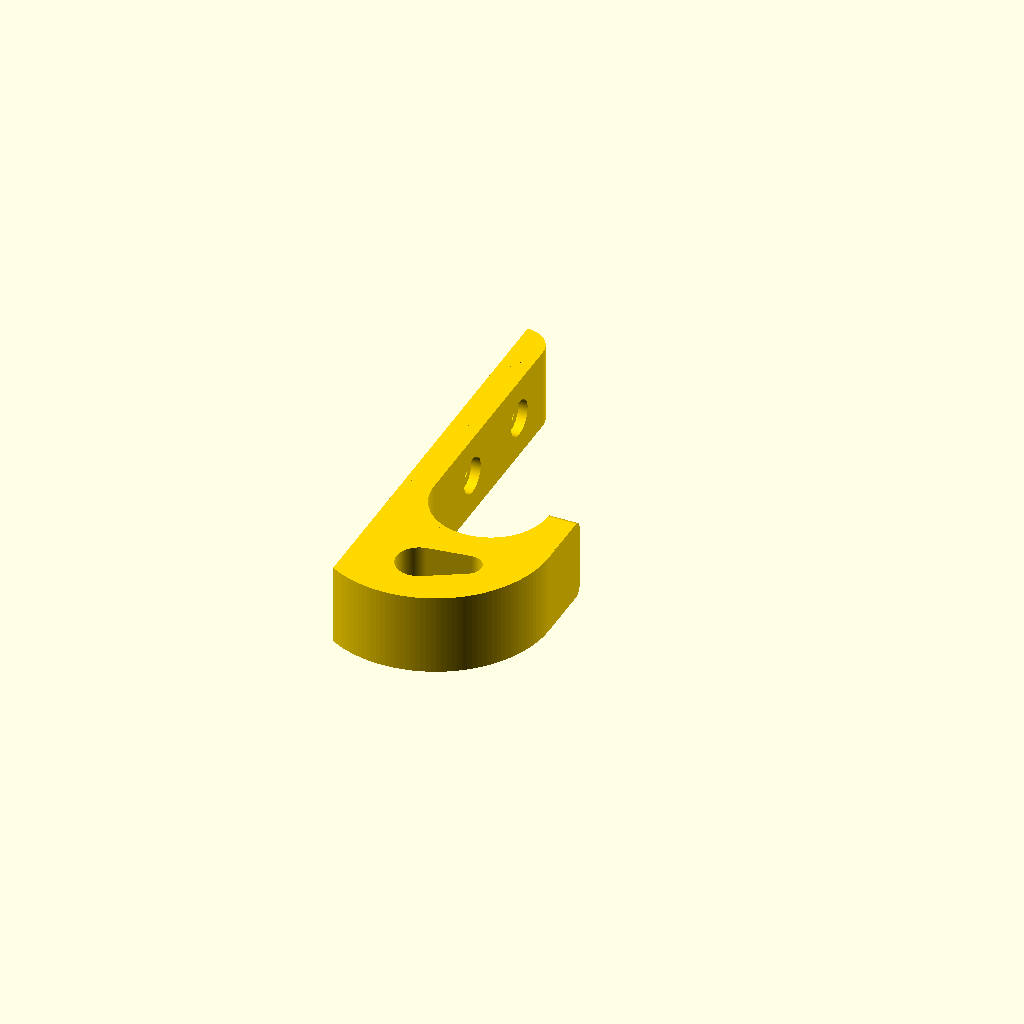
Cell 1: rendered with the file's own defaults.
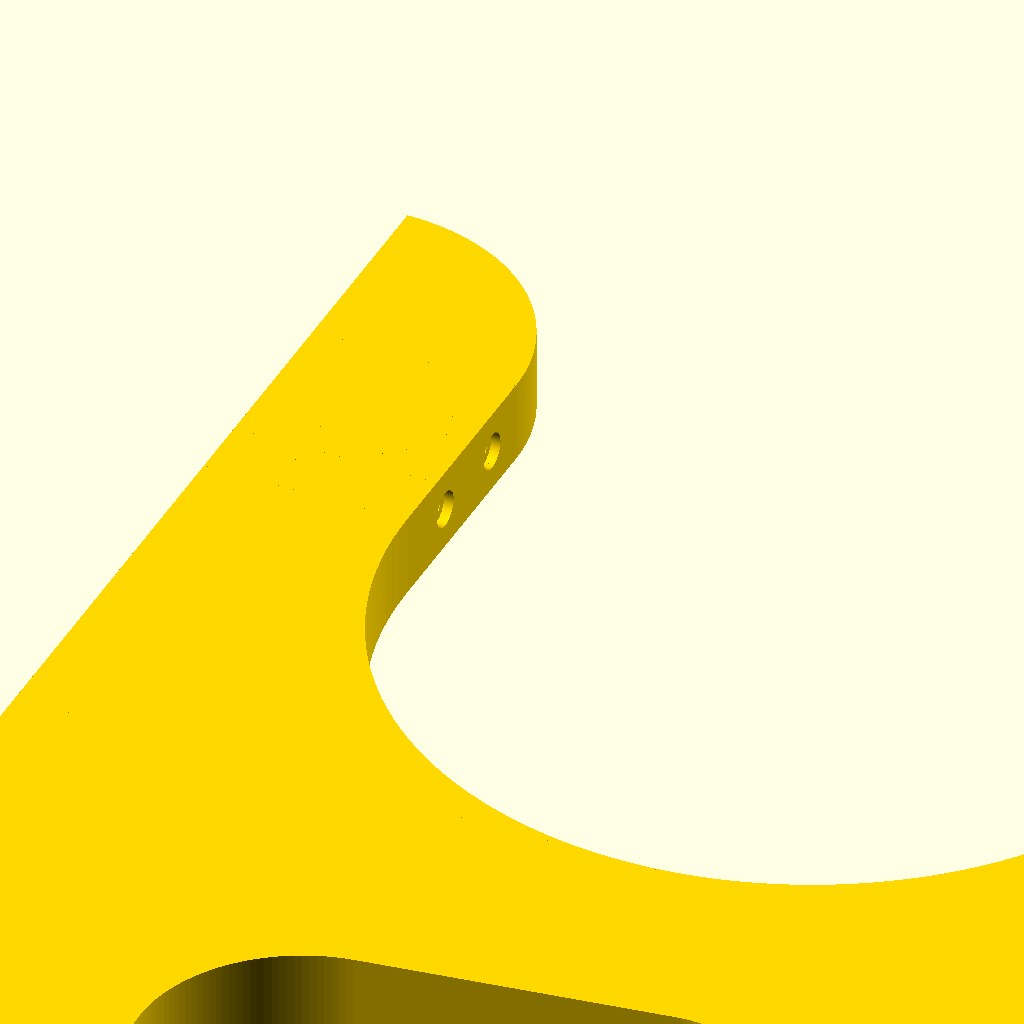
Cell 2: hook_size = 250 (everything else at default).
All cells are drawn from one camera (rotation 55°, 0°, 25°, orthographic, colour scheme Cornfield), so only the parameter changes between them.
Source of the model, forks/customizable-hook/customizable_U_hook_updated.scad:
/*----------------------------------------------------------------------------*/
/*-------                         INFORMATIONS                        --------*/
/*----------------------------------------------------------------------------*/
/*----------------------------------------------------------------------------*/

// CUSTOMIZABLE U-HOOK (parametric and very strong hook)
// by Serge Payen, January 2016
// www.sergepayen.fr/en/parametric-u-hook
// "customizable_u_hook" is licenced under Creative Commons :
// Attribution-NonCommercial-ShareAlike 4.0 International (CC BY-NC-SA 4.0)
// http://creativecommons.org/licenses/by-nc-sa/4.0/

// HOW TO USE THIS FILE :

// -- Solution 1 :
// Open this file with OpenScad software (free and open-source)
// http://www.openscad.org/downloads.html
// Choose your parameters in the SETTINGS chapter (see below)
// Press F5 to compile and see the resulting hook
// Check your hook's global size in the console window (below viewing area)
// If OK, press F6 to render
// Go to : File => Export => Export as STL : choose filename and location
// Save the STL file of your customized hook
// Send this STL file to your 3D printer

// -- Solution 2 :
// This file had been optimized for Thingiverse Customizer
// You will need to have a Thingiverse Account, then :
// Go to object's page on Thingiverse
// Click on the button "Open in Customizer"
// Choose your settings in parameters tabs
// Save the STL file of your customized hook
// Send this STL file to your 3D printer



/*----------------------------------------------------------------------------*/
/*-------                           SETTINGS                          --------*/
/*----------------------------------------------------------------------------*/

/* [HOOK SHAPE] */

// Choose between classic hook with screw-holes (0) or "bracket" system (1)
bracket=0; // [0, 1]

// Choose between square (0) and round bracket (1)
bracket_round=0; // [0, 1]

// Choose to have a second hook (1) or not (0)
second_hook=0; // [0, 1]



/* [MAIN HOOK SIZE] */

// Intern diameter of hook's main U shape
hook_size=35; // [0.1:250]

// Hook's "thickness" = object's width = print's height
thickness=25; // [0.1:250]



/* [SECOND HOOK] */

// Lenght of second hook. Good values are around "Hook Size" x 0.75
second_hook_lenght=30; // [0.1:200]

// Angle of second hook. Best is between 45° and 65°.
second_hook_angle=55; // [0:90]



/* [SPACERS] */

// Space between main hook and bottom screw
spacer_1=20; // [0:200]

// Space between bottom screw and secondary hook
spacer_2=10; // [0:200]

// Space between second hook and top screw
spacer_3=10; // [0:200]

// Space between top screw and hook's rounded top
spacer_4=10; // [0:200]



/* [SCREW-HOLES] */

// Diameter of the screw you plan to use
screw_diam=5; // [0:0.5:20]

// Diameter of screw-head
screw_head=10; // [0:0.5:40]

// Screw-head height (deepness for screw-head hole)
screw_head_h=3; // [0:0.5:20]

// Tolerance, for screw easy-fitting
tolerance=0.5; // [0:0.1:10]



/* [BRACKET] */

// Bracket's main size
bracket_size=10; // [0:250]

// Bracket's back lenght
stop_lenght=15; // [0:250]

// Bracket Stiffness (only with square bracket)
bracket_stiffness=2.5; // [0:100]



/* [EXTRA SETTINGS] */

// Choose to have a screw-hole in square bracket (1), or not (0)
safety_screw=0; // [1, 0]

// Choose to have the hook's "triangle" extremity (1) or not (0)
extremity=0; // [1, 0]

// Choose to have screw-holes (1) or not (0)
screw_holes=1; // [1, 0]

// Choose to have the hook's rounded "top" (1) or not (0)
rounded_top=1; // [1, 0]



/*------------------------------------------------------------------------------

NOTE about GENERAL DIMENSIONS AND CUSTOM HEIGHTS SETTINGS :

To respect general shape's efficiency, global size is relative to "hook_size".
Change "hook_size" for a bigger or smaller hook, then choose more options.
Different values for "spacer_1,2,3,4" will change size on Y-axis.

When compiling, OpenScad will return the total dimensions in the console window.
Keep in mind the hook is printed "laying on his side" on print bed.
In the first few lines of console window (below viewing area), you can read :
ECHO : TOTAL_SIZE_ON_X_AXIS = x (total width : adjust "hook_size" and/or bracket)
ECHO : TOTAL_SIZE_ON_Y_AXIS = y (total lenght : adjust with "spacer_1/2/3/4")
ECHO : TOTAL_SIZE_ON_Z_AXIS = z (total height : adjust "thickness")
It will also return informations about all other strategic sizes.
Console will also display warning messages if some values are illogic.

------------------------------------------------------------------------------*/



/*----------------------------------------------------------------------------*/
/*-------                             CODE                            --------*/
/*----------------------------------------------------------------------------*/

/*____________________________________________________________________________*/
/* [HIDDEN] */
// shortcuts
stiffness=hook_size/4;
big_r=hook_size/5;
small_r=stiffness/2;
height_bottom=hook_size;
width_global=hook_size+stiffness*2;
half_width=width_global/2-stiffness/2;
screw_hole=screw_diam+tolerance*2;
screw_house=screw_head+tolerance*2;
bracket_move=bracket_size/2+width_global/2;
bracket_round_diam=bracket_size+stiffness*2;
min_height1=spacer_1+screw_house/2+stiffness;
min_height2=min_height1+spacer_2/2+screw_house/2;
min_height2_hg=spacer_1+stiffness+spacer_2/2;
min_height3=min_height2+spacer_3/2+spacer_2/2;
min_height3_hg=min_height2_hg+spacer_3/2+spacer_2/2;
min_height4=min_height3+spacer_4/2+spacer_3/2+screw_house;
min_height4_hg=min_height3_hg+spacer_3/2+spacer_4/2;
space_global=spacer_1+spacer_2+spacer_3+spacer_4;
$fn=150;

// remove specific colors for each module
color ("Gold")
translate ([hook_size/2,-hook_size/3,thickness/2])
rotate ([0,0,0])
uhook ();

echo (TOTAL_SIZE_ON_Z_AXIS=thickness);
echo (MAIN_HOOK_INTERN_DIAMETER=hook_size);

if (bracket)
{
    echo (BRACKET_SIZE=bracket_size);
    echo (BRACKET_STIFFNESS=bracket_stiffness);
    echo (STOP_LENGHT=stop_lenght);
}
else
{
    echo (SCREW_HOLES_DIAMETER=screw_diam);
    echo (SCREW_HEAD_DIAMETER=screw_head);
    echo (SCREW_HEAD_HEIGHT=screw_head_h);
}

if ((bracket)&&(safety_screw))
{
    echo (SAFETY_SCREW_DIAMETER=screw_diam);
    echo (SAFETY_SCREW_HEAD_DIAMETER=screw_head);
    echo (SAFETY_SCREW_HEAD_HEIGHT=screw_head_h);
}

if (second_hook)
{
    echo (SECOND_HOOK_LENGHT=second_hook_lenght);
    echo (SECOND_HOOK_ANGLE=second_hook_angle);
}






/*____________________________________________________________________________*/
// final union of all modules
module uhook ()
{
    union ()
    {

        // hook's base, this part don't depend on hook's type
        belly ();

        translate ([0,-height_bottom/2-stiffness,0])
        bottom ();

        translate ([half_width,stiffness,0])
        rotate ([0,90,0])
        tip ();



        // conditionnal part, depending on hook's type
        if (bracket)
        {
            translate ([-half_width,stiffness+spacer_1/2,0])
            addH1 ();
            translate ([-half_width,min_height2_hg,0])
            addH2 ();
        }
        else
        {
            translate ([-half_width,stiffness+spacer_1/2,0])
            addH1 ();
            translate ([-half_width,min_height1,0])
            screw ();
            translate ([-half_width,min_height2,0])
            addH2 ();
        }

        if ((bracket)&&(second_hook))
        {
            translate ([-width_global/2,min_height2_hg+spacer_2/2,-thickness/2])
            arm ();
            translate ([-half_width,min_height3_hg+hook_size,0])
            addH3 ();
            translate ([-half_width,min_height4_hg+hook_size,0])
            addH4 ();
            if (bracket_round)
            {
            translate ([-width_global/2-bracket_round_diam/2+stiffness,min_height4_hg+hook_size+spacer_4/2,0])
            sHook ();
            //width calculation
            width_total=width_global-stiffness+bracket_round_diam;
            echo (TOTAL_SIZE_ON_X_AXIS=width_total);
            //height calculation
            height_global=hook_size*2+stiffness*2+space_global+bracket_round_diam/2;
            echo (TOTAL_SIZE_ON_Y_AXIS=height_global);
            }
            else
            {
                translate ([-half_width,min_height4_hg+hook_size+spacer_4/2+stiffness/2,0])
                head ();
                translate ([-bracket_move,min_height4_hg+hook_size+spacer_4/2+stiffness-bracket_stiffness/2,0])
                hang ();
                //width calculation
                width_total=width_global+bracket_size+bracket_stiffness;
                echo (TOTAL_SIZE_ON_X_AXIS=width_total);
                //height calculation
                height_global=hook_size*2+stiffness*3+space_global;
                echo (TOTAL_SIZE_ON_Y_AXIS=height_global);
            }

        }

        else if (second_hook)
        {
            translate ([-width_global/2,min_height2+spacer_2/2,-thickness/2])
            arm ();
            translate ([-half_width,min_height3+hook_size,0])
            addH3 ();
            translate ([-half_width,min_height3+hook_size+spacer_3/2+screw_house/2,0])
            screw ();
            translate ([-half_width,min_height4+hook_size,0])
            addH4 ();
            translate ([-half_width,min_height4+hook_size+spacer_4/2+stiffness/2,0])
            head ();
            //height calculation
            height_global=hook_size*2+stiffness*3+screw_house*2+space_global;
            echo (TOTAL_SIZE_ON_Y_AXIS=height_global);
        }
        else if (bracket)
        {
            translate ([-half_width,min_height3_hg,0])
            addH3 ();
            translate ([-half_width,min_height4_hg,0])
            addH4 ();
            if (bracket_round)
            {
                translate ([-width_global/2-bracket_round_diam/2+stiffness,min_height4_hg+spacer_4/2,0])
                sHook ();
                //width calculation
                width_total=width_global-stiffness+bracket_round_diam;
                echo (TOTAL_SIZE_ON_X_AXIS=width_total);
                //height calculation
                height_global=hook_size+stiffness*2+space_global+bracket_round_diam/2;
                echo (TOTAL_SIZE_ON_Y_AXIS=height_global);
            }
            else
            {
                translate ([-half_width,min_height4_hg+spacer_4/2+stiffness/2,0])
                head ();
                translate ([-bracket_move,min_height4_hg+spacer_4/2+stiffness-bracket_stiffness/2,0])
                hang ();
                //width calculation
                width_total=width_global+bracket_size+bracket_stiffness;
                echo (TOTAL_SIZE_ON_X_AXIS=width_total);
                //height calculation
                height_global=hook_size+stiffness*3+space_global;
                echo (TOTAL_SIZE_ON_Y_AXIS=height_global);
            }

        }
        else
        {
            translate ([-half_width,min_height3,0])
            addH3 ();
            translate ([-half_width,min_height3+spacer_3/2+screw_house/2,0])
            screw ();
            translate ([-half_width,min_height4,0])
            addH4 ();
            translate ([-half_width,min_height4+spacer_4/2+stiffness/2,0])
            head ();
            //height calculation
            height_global=hook_size+stiffness*3+screw_house*2+space_global;
            echo (TOTAL_SIZE_ON_Y_AXIS=height_global);
        }

    }

}



/*____________________________________________________________________________*/
// hook's bottom shape, with a hole inside
module bottom ()
{
    color ("Gold")
    difference ()
    {
        // bottom
        intersection ()
        {
            cube ([width_global,height_bottom+0.1,thickness], center=true);

            translate ([-stiffness,height_bottom/2,0])
            cylinder(r=hook_size/2+stiffness*2, h=thickness+0.1, center=true);

        }

        // hole
        hull ()
        {
            translate ([-big_r/2-stiffness/4,0,0])
            cylinder (r=big_r, h=thickness+0.2, center=true);

            translate ([big_r,stiffness/2,0])
            cylinder (r=small_r, h=thickness+0.2, center=true);

        }

    }

}


/*____________________________________________________________________________*/
// main hook's U-shape
module belly ()
{
    color ("Crimson")
    difference ()
    {
        // base cube
        cube ([width_global,hook_size/2,thickness], center=true);

        // half-cylindric hole
        translate ([0,hook_size/4,0])
        cylinder (r=hook_size/2, h=thickness+0.1, center=true);

    }
}


/*____________________________________________________________________________*/
// screw-hole module
module screw ()
{
    if (thickness>screw_house*8)
    {
        color ("Silver")
        difference ()
        {
            //base cube
            cube ([stiffness,screw_house,thickness], center=true);

            if (screw_holes)
            {
                // screw1 hole
                translate ([0,0,thickness/4])
                rotate ([0,90,0])
                cylinder (d=screw_hole, h=stiffness+0.1, center=true);

                // screw1-head hole 1
                translate ([stiffness/2-screw_head_h/2+0.1,0,thickness/4])
                rotate ([0,90,0])
                cylinder (d=screw_house, h=screw_head_h, center=true);

                // screw2 hole
                translate ([0,0,-thickness/4])
                rotate ([0,90,0])
                cylinder (d=screw_hole, h=stiffness+0.1, center=true);

                // screw2-head hole 1
                translate ([stiffness/2-screw_head_h/2+0.1,0,-thickness/4])
                rotate ([0,90,0])
                cylinder (d=screw_house, h=screw_head_h, center=true);
            }
        }

    }
    else
    {
        color ("Silver")
        difference ()
        {
            //base cube
            cube ([stiffness,screw_house,thickness], center=true);

            if (screw_holes)
            {
                // screw hole
                rotate ([0,90,0])
                cylinder (d=screw_hole, h=stiffness+0.1, center=true);

                // screw-head hole
                translate ([stiffness/2-screw_head_h/2+0.1,0,0])
                rotate ([0,90,0])
                cylinder (d=screw_house, h=screw_head_h, center=true);
            }

        }
    }

}


/*____________________________________________________________________________*/
// hook's triangle extremity
module tip ()
{
    if (extremity)
    color ("Gold")
    difference ()
    {
        hull ()
        {
            translate ([thickness/2-thickness/10,0,0])
            cylinder (d=thickness/5, h=stiffness, center=true);
            translate ([-thickness/2+thickness/10,0,0])
            cylinder (d=thickness/5, h=stiffness, center=true);

            translate ([thickness/7,thickness/5,0])
            cylinder (d=thickness/5, h=stiffness, center=true);
            translate ([-thickness/7,thickness/5,0])
            cylinder (d=thickness/5, h=stiffness, center=true);
        }

        translate ([0,-thickness/4,0])
        cube ([thickness+0.1, thickness/2, thickness], center=true);

    }
    else
    {
        hull ()
        {
            translate ([thickness/2-thickness/10,0,0])
            cylinder (d=thickness/5, h=stiffness, center=true);
            translate ([-thickness/2+thickness/10,0,0])
            cylinder (d=thickness/5, h=stiffness, center=true);
        }
    }

}


/*____________________________________________________________________________*/
// secondary hook
module arm ()
{
    color ("Orange")
    union ()
    {
        cube ([stiffness, hook_size, thickness]);

        translate ([0,stiffness,0])
        union ()
        {
            rotate ([0,0,-second_hook_angle])
            union ()
            {
                hull ()
                {
                    cube ([stiffness, second_hook_lenght, thickness]);
                    rotate ([0,0,second_hook_angle])
                    translate ([0,-stiffness,0])
                    cube ([stiffness, stiffness, thickness]);
                }

                rotate ([0,90,0])
                translate ([-thickness/2,second_hook_lenght,stiffness/2])
                tip ();
            }
        }
    }

}


/*____________________________________________________________________________*/
// hook's rounded top
module head ()
{
    color ("Gold")
    intersection ()
    {
        cube ([stiffness,stiffness,thickness], center=true);
        if (rounded_top)
        translate ([-stiffness/2,-stiffness/2,0])
        cylinder (r=stiffness, h=thickness+0.2, center=true);
    }

}


/*____________________________________________________________________________*/
// Square bracket, rectangular part to clip on a door's top
module hang ()
{
    union ()
    {
        //bracket part 1, on one side of safety screw
        color ("Crimson")
        translate ([bracket_size/4+screw_house/4,0,0])
        cube ([bracket_size/2-screw_house/2,bracket_stiffness,thickness], center=true);

        //safety screw
        if (safety_screw)
        {
            color ("Silver")
            difference ()
            {
                cube ([screw_house,bracket_stiffness,thickness],center=true);
                rotate ([90,0,0])
                cylinder (d=screw_hole, h=bracket_stiffness+0.1, center=true);
                translate ([0,bracket_stiffness/2-screw_head_h/2,0])
                rotate ([90,0,0])
                cylinder (d=screw_house, h=screw_head_h+0.1, center=true);
            }

            //bracket part 2, on the other side of safety screw
            color ("Crimson")
            translate ([-bracket_size/4-screw_house/4,0,0])
            cube ([bracket_size/2-screw_house/2,bracket_stiffness,thickness], center=true);

            //stop
            color ("Orange")
            translate ([-bracket_size/2-bracket_stiffness/2,0,0])

            union ()
            {
                // rounding part between bracket top part and stop
                intersection ()
                {
                    cube ([bracket_stiffness,bracket_stiffness,thickness],center=true);
                    translate ([bracket_stiffness/2,-bracket_stiffness/2,0])
                    cylinder (r=bracket_stiffness, h=thickness, center=true);
                }

                difference ()
                {
                    // stop main cube
                    color ("DeepSkyBlue")
                    translate ([0,-stop_lenght/2-bracket_stiffness/2,0])
                    cube ([bracket_stiffness,stop_lenght,thickness], center=true);

                    // rounding stop's bottom extremity
                    if (stop_lenght>=bracket_stiffness)
                    translate ([0,-stop_lenght,0])
                    difference ()
                    {
                        cube ([bracket_stiffness+0.1,bracket_stiffness+0.1,thickness+0.1],center=true);
                        translate ([bracket_stiffness/2,bracket_stiffness/2,0])
                        cylinder (r=bracket_stiffness, h=thickness+0.2, center=true);
                    }
                }

            }

        }

        else
        {
            union ()
            {
                //bracket main size (top part)
                color ("Crimson")
                cube ([bracket_size,bracket_stiffness,thickness],center=true);

                // rounding part between bracket top part and stop
                translate ([-bracket_size/2-bracket_stiffness/2,0,0])
                intersection ()
                {
                    cube ([bracket_stiffness,bracket_stiffness,thickness],center=true);
                    translate ([bracket_stiffness/2,-bracket_stiffness/2,0])
                    cylinder (r=bracket_stiffness, h=thickness, center=true);
                }

                difference ()
                {
                    color ("DeepSkyBlue")
                    // stop main cube
                    translate ([-bracket_size/2-bracket_stiffness/2,-stop_lenght/2-bracket_stiffness/2,0])
                    cube ([bracket_stiffness,stop_lenght,thickness], center=true);

                    // rounding stop's bottom extremity
                    if (stop_lenght>=bracket_stiffness)
                    translate ([-bracket_size/2-bracket_stiffness/2,-stop_lenght,0])
                    difference ()
                    {
                        cube ([bracket_stiffness+0.1,bracket_stiffness+0.1,thickness+0.1],center=true);
                        translate ([bracket_stiffness/2,bracket_stiffness/2,0])
                        cylinder (r=bracket_stiffness, h=thickness+0.2, center=true);
                    }
                }

            }
        }

    }
}


/*____________________________________________________________________________*/
// Rounded bracket, to clip hook on a tube
module sHook ()
union ()
{
    // difference to erase bottom half
    difference ()
    {
        // difference between extern and intern diameters
        color ("Crimson")
        difference ()
        {
            cylinder (d=bracket_round_diam, h=thickness, center=true);
            cylinder (d=bracket_size,h=thickness+0.1, center=true);
        }

        //cube to erase bottom half
        translate ([0,-bracket_round_diam/4,0])
        cube ([bracket_round_diam+0.1,bracket_round_diam/2,thickness+0.1], center=true);
    }

    // rounded extremity
    color ("DeepSkyBlue")
    hull ()
    {
        translate ([-bracket_round_diam/2+stiffness/2,0,0])
        cylinder (d=stiffness, h=thickness, center=true);
        translate ([-bracket_round_diam/2+stiffness/2,-stop_lenght+stiffness/2,0])
        cylinder (d=stiffness, h=thickness, center=true);
    }

}



/*____________________________________________________________________________*/
// spacer_1 : custom height above main hook, below bottom screw
module addH1 ()
{
    color ("Cyan")
    cube ([stiffness,spacer_1,thickness], center=true);
}


/*____________________________________________________________________________*/
// spacer_2 : custom height above bottom screw, below secondary hook
module addH2 ()
{
    color ("DeepSkyBlue")
    cube ([stiffness,spacer_2,thickness], center=true);
}


/*____________________________________________________________________________*/
// spacer_3 : custom height above secondary hook, below top screw
module addH3 ()
{
    color ("DodgerBlue")
    cube ([stiffness,spacer_3,thickness], center=true);
}


/*____________________________________________________________________________*/
// spacer_4 : custom height above top screw, below rounded top
module addH4 ()
{
    color ("DarkBlue")
    cube ([stiffness,spacer_4,thickness], center=true);
}


/*____________________________________________________________________________*/
/*____________________________________________________________________________*/
/*____________________________________________________________________________*/
// Warning messages

if ((bracket)&&(safety_screw)&&(bracket_round!=true))
{
    if (thickness<screw_house*2)
    echo (" WARNING : Safety Screw Hole seems too big compare to Thickness ");
    if (screw_head_h>bracket_stiffness)
    echo (" WARNING : Safety Screw Head Height seems too big compare to Bracket Stiffness ");
    if (screw_head<=screw_diam)
    echo (" WARNING : Screw Head Diameter should be bigger than Screw Diameter ");
    if (bracket_size<=screw_house)
    echo (" WARNING : Bracket Size seems too small compare to Screw Holes ");
    if (stop_lenght<bracket_stiffness)
    echo (" WARNING : Stop Lenght should be bigger than Bracket Stiffness ");
}

if (bracket!=true)
{
    if (thickness<screw_house*2)
    echo (" WARNING : Screw Holes seems too big compare to Thickness ");
    if (screw_head<=screw_diam)
    echo (" WARNING : Screw Head Diameter should be bigger than Screw Diameter ");
    if (screw_head_h>stiffness/2)
    echo (" WARNING : Screw Head Height seems too big compare to Hook Size");
}

if ((bracket!=true)&&(second_hook!=true))
{
    if (spacer_2+spacer_3<screw_house)
    echo (" WARNING : Screws seems too close. Push up value of Spacer 2 or 3 ");
}

if (second_hook)
{
    if (second_hook_lenght>hook_size)
    echo (" WARNING : Second Hook Lenght should be smaller than Hook Size ");
    if (second_hook_lenght<hook_size/3)
    echo (" WARNING : Second Hook Lenght seems very small compare to Hook Size ");
    if (second_hook_angle<45)
    echo (" WARNING : Best values for Second Hook Angle are between 45° and 65° ");
    if (second_hook_angle>65)
    echo (" WARNING : Best values for Second Hook Angle are between 45° and 65° ");
}
Parameter table extracted from the source (name, type, default, range or options):
bracket: number, default 0, options 0, 1
bracket_round: number, default 0, options 0, 1
second_hook: number, default 0, options 0, 1
hook_size: number, default 35, range 0.1 to 250
thickness: number, default 25, range 0.1 to 250
second_hook_lenght: number, default 30, range 0.1 to 200
second_hook_angle: number, default 55, range 0 to 90
spacer_1: number, default 20, range 0 to 200
spacer_2: number, default 10, range 0 to 200
spacer_3: number, default 10, range 0 to 200
spacer_4: number, default 10, range 0 to 200
screw_diam: number, default 5, range 0 to 20, step 0.5
screw_head: number, default 10, range 0 to 40, step 0.5
screw_head_h: number, default 3, range 0 to 20, step 0.5
tolerance: number, default 0.5, range 0 to 10, step 0.1
bracket_size: number, default 10, range 0 to 250
stop_lenght: number, default 15, range 0 to 250
bracket_stiffness: number, default 2.5, range 0 to 100
safety_screw: number, default 0, options 1, 0
extremity: number, default 0, options 1, 0
screw_holes: number, default 1, options 1, 0
rounded_top: number, default 1, options 1, 0
